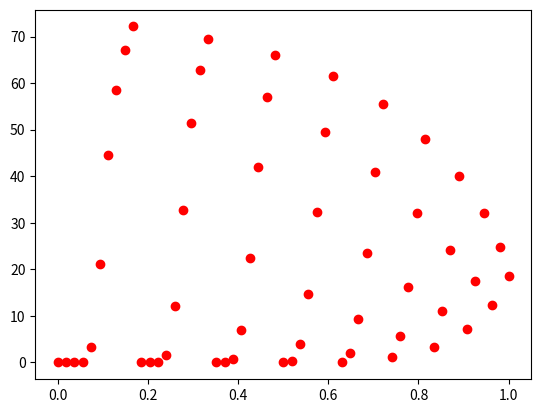

Write the Python code that produced this figure.
# -*- coding: utf-8 -*-
import numpy as np
import math
import matplotlib.pyplot as plt

def option_pricing(s0, k, t, sigma, r, cp, american=False, n = 100):

    #cijena call opcije u T CT = max(ST-K, 0)
    #cijena put opcije u T PT = max(K-ST, 0)
    
    #s0 - pocetna cijena
    #k - strajk cijena
    #t - datum dospjeca
    #v - volatility - promjenjivost -sigma
    #rf - risk-free rate
    #cp 1/-1 call/put
    #american True/False American/European
    #n - broj koraka binomnog stabla
    #b = B - money market account
    
    
    #jarrow-rudd algoritam za binomial tree 
    #ovi parametri se racunaju na razne nacine u ovisnosti od koristenja algoritma
    #(CRR, jarrow-rudd, Tian...)
    delta_t = t/n
    
    #p = 0.5
    u = math.exp((r-0.5*math.pow(sigma,2))*delta_t+sigma*math.sqrt(delta_t))
    d = math.exp((r-0.5*math.pow(sigma,2))*delta_t-sigma*math.sqrt(delta_t))
    
    b = math.exp(r*delta_t)
    q = (b - d)/(u-d) #q = p* - risk neutral measure
    
    st = np.zeros((n+1, n+1))
    option_value = np.zeros((n+1, n+1))
    st[0, 0] = s0
    am_price = []
    eu_price = []
    for i in range(1, n+1):
        st[i, 0] = st[i-1, 0]*u
        for j in range(1, i+1):
            st[i, j] = st[i-1, j-1]*d
            
         #rekurzija  
    for j in range(n+1):
        option_value[n, j] = max(0, cp*(st[n, j]-k)) #stavljanje maks. vrijednosti na kraj
    for i in range(n-1, -1, -1):
        for j in range(i+1): #European option
            option_value[i, j] = (q*option_value[i+1, j]+(1-q)*option_value[i+1, j+1])/b
            if american: #American option
                option_value[i, j] = max(option_value[i, j], cp*(st[i, j]-k))
                am_price.append(option_value[i, j]) #samo za potrebe plotanja
            else:
                eu_price.append(option_value[i, j]) #samo za potrebe plotanja
                
    #plotanje grafika 
    tam = np.linspace(0, 1, len(am_price))
    plt.plot(tam, am_price, 'bo')
    teu = np.linspace(0, 1, len(eu_price))
    plt.plot(teu, eu_price, 'ro')
    plt.show()
    
    return option_value[0,0]
    
    
V = option_pricing(100, 80, 1, 0.8, 0.01, -1, False, 10)
#V = option_pricing(100, 80, 1, 0.8, 0.01, -1, True, 100)
print(V)